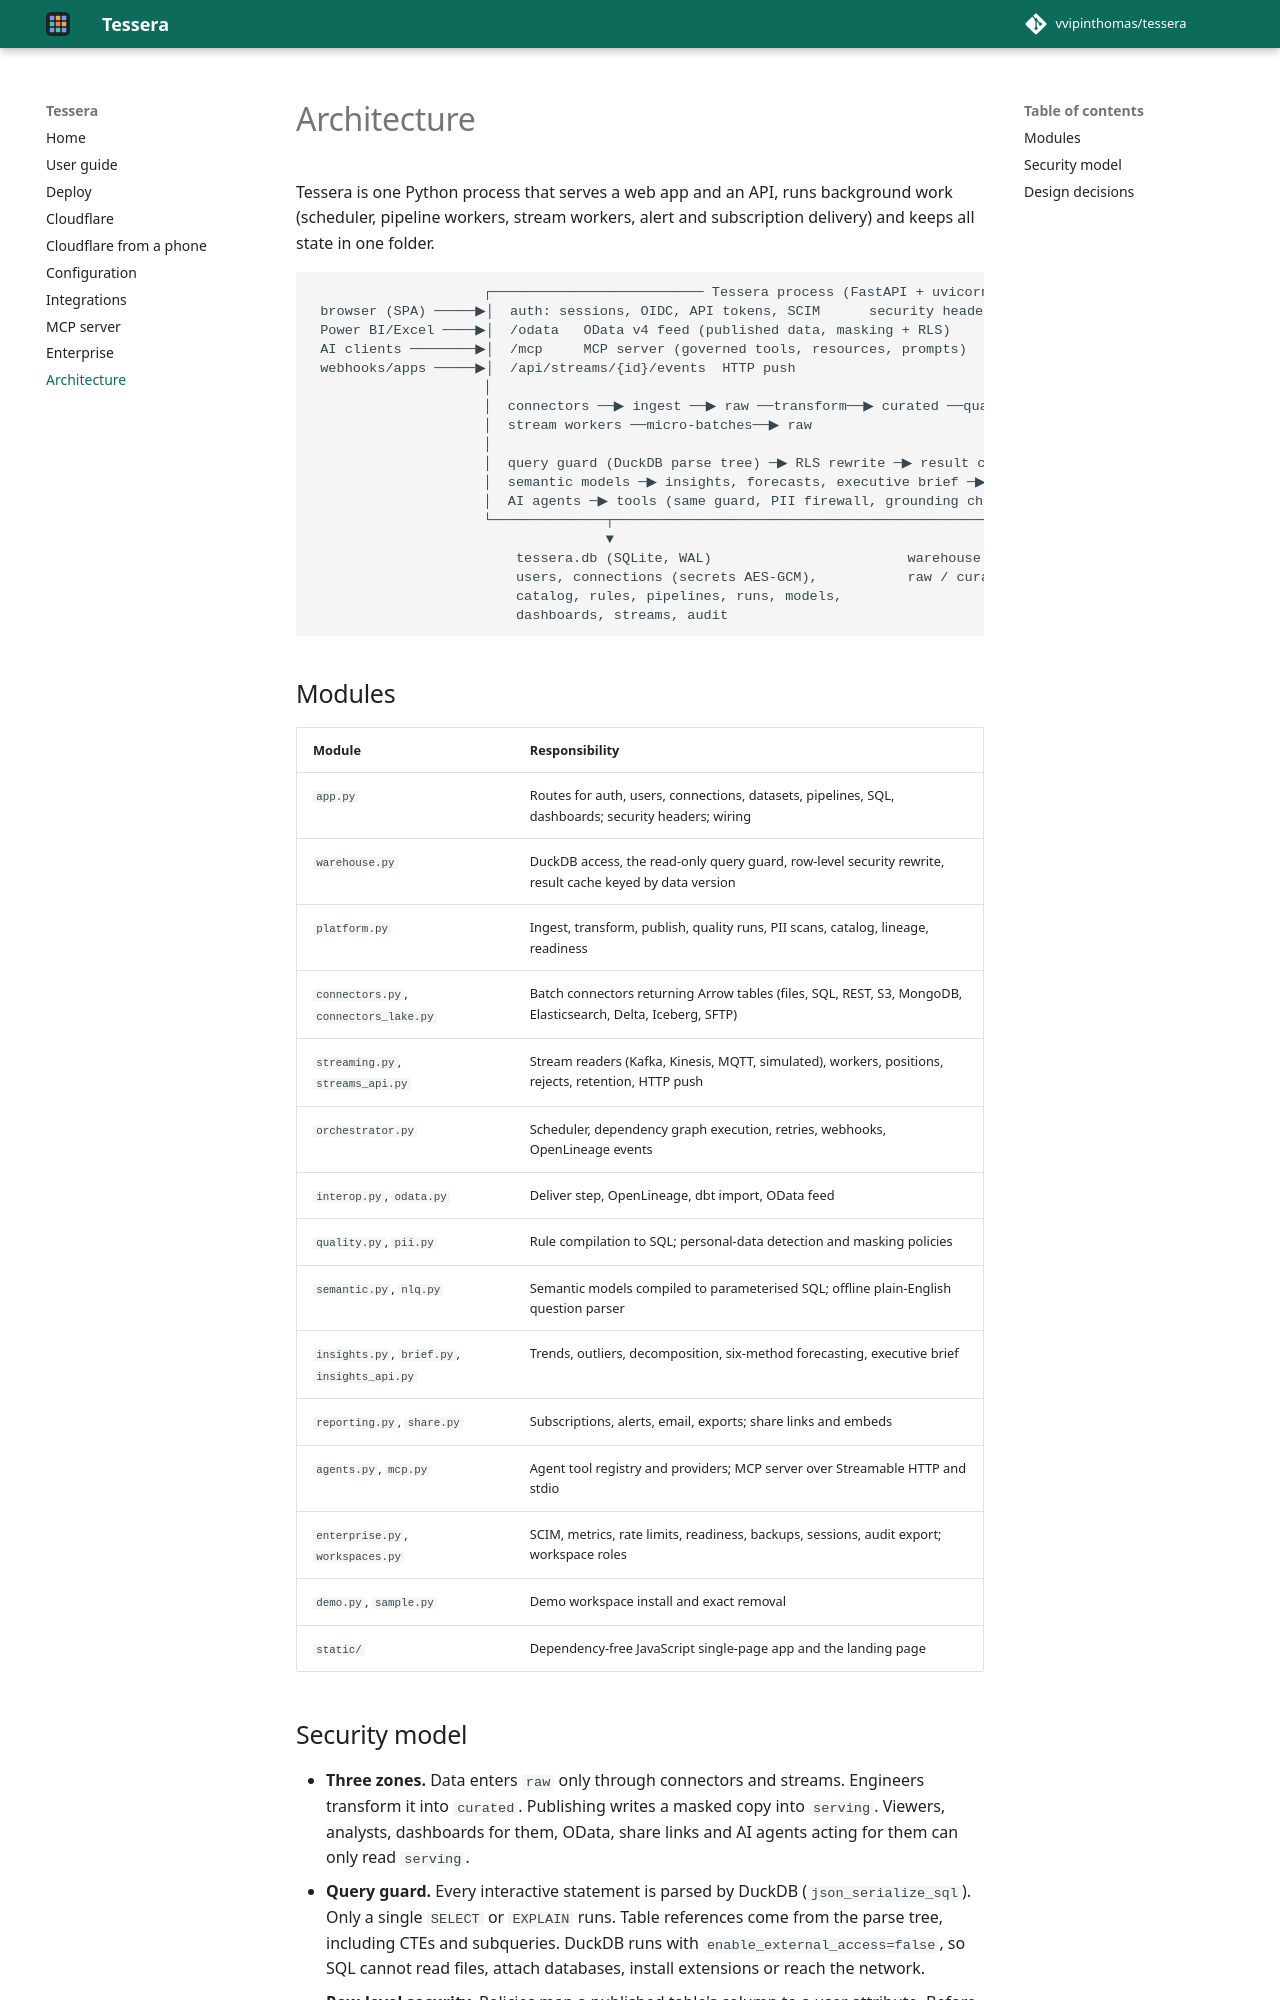

repository: vvipinthomas/tessera · page: ARCHITECTURE/index.html · generator: mkdocs

# Architecture

Tessera is one Python process that serves a web app and an API, runs background work (scheduler, pipeline workers,
stream workers, alert and subscription delivery) and keeps all state in one folder.

```
                     ┌────────────────────────── Tessera process (FastAPI + uvicorn) ──────────────────────────┐
 browser (SPA) ─────▶│  auth: sessions, OIDC, API tokens, SCIM      security headers, CSP, rate limit, audit     │
 Power BI/Excel ────▶│  /odata   OData v4 feed (published data, masking + RLS)                                   │
 AI clients ────────▶│  /mcp     MCP server (governed tools, resources, prompts)                                 │
 webhooks/apps ─────▶│  /api/streams/{id}/events  HTTP push                                                      │
                     │                                                                                           │
                     │  connectors ──▶ ingest ──▶ raw ──transform──▶ curated ──quality──▶ PII scan ──publish──▶ serving
                     │  stream workers ──micro-batches──▶ raw                                     deliver ──▶ warehouses, lakes
                     │                                                                                           │
                     │  query guard (DuckDB parse tree) ─▶ RLS rewrite ─▶ result cache ─▶ DuckDB (no file/network access)
                     │  semantic models ─▶ insights, forecasts, executive brief ─▶ dashboards, reports, alerts, email
                     │  AI agents ─▶ tools (same guard, PII firewall, grounding check) ─▶ model providers              │
                     └──────────────┬───────────────────────────────────────────────┬───────────────────────────┘
                                    ▼                                               ▼
                         tessera.db (SQLite, WAL)                        warehouse.duckdb
                         users, connections (secrets AES-GCM),           raw / curated / serving schemas
                         catalog, rules, pipelines, runs, models,
                         dashboards, streams, audit
```

## Modules

| Module | Responsibility |
|---|---|
| `app.py` | Routes for auth, users, connections, datasets, pipelines, SQL, dashboards; security headers; wiring |
| `warehouse.py` | DuckDB access, the read-only query guard, row-level security rewrite, result cache keyed by data version |
| `platform.py` | Ingest, transform, publish, quality runs, PII scans, catalog, lineage, readiness |
| `connectors.py`, `connectors_lake.py` | Batch connectors returning Arrow tables (files, SQL, REST, S3, MongoDB, Elasticsearch, Delta, Iceberg, SFTP) |
| `streaming.py`, `streams_api.py` | Stream readers (Kafka, Kinesis, MQTT, simulated), workers, positions, rejects, retention, HTTP push |
| `orchestrator.py` | Scheduler, dependency graph execution, retries, webhooks, OpenLineage events |
| `interop.py`, `odata.py` | Deliver step, OpenLineage, dbt import, OData feed |
| `quality.py`, `pii.py` | Rule compilation to SQL; personal-data detection and masking policies |
| `semantic.py`, `nlq.py` | Semantic models compiled to parameterised SQL; offline plain-English question parser |
| `insights.py`, `brief.py`, `insights_api.py` | Trends, outliers, decomposition, six-method forecasting, executive brief |
| `reporting.py`, `share.py` | Subscriptions, alerts, email, exports; share links and embeds |
| `agents.py`, `mcp.py` | Agent tool registry and providers; MCP server over Streamable HTTP and stdio |
| `enterprise.py`, `workspaces.py` | SCIM, metrics, rate limits, readiness, backups, sessions, audit export; workspace roles |
| `demo.py`, `sample.py` | Demo workspace install and exact removal |
| `static/` | Dependency-free JavaScript single-page app and the landing page |
